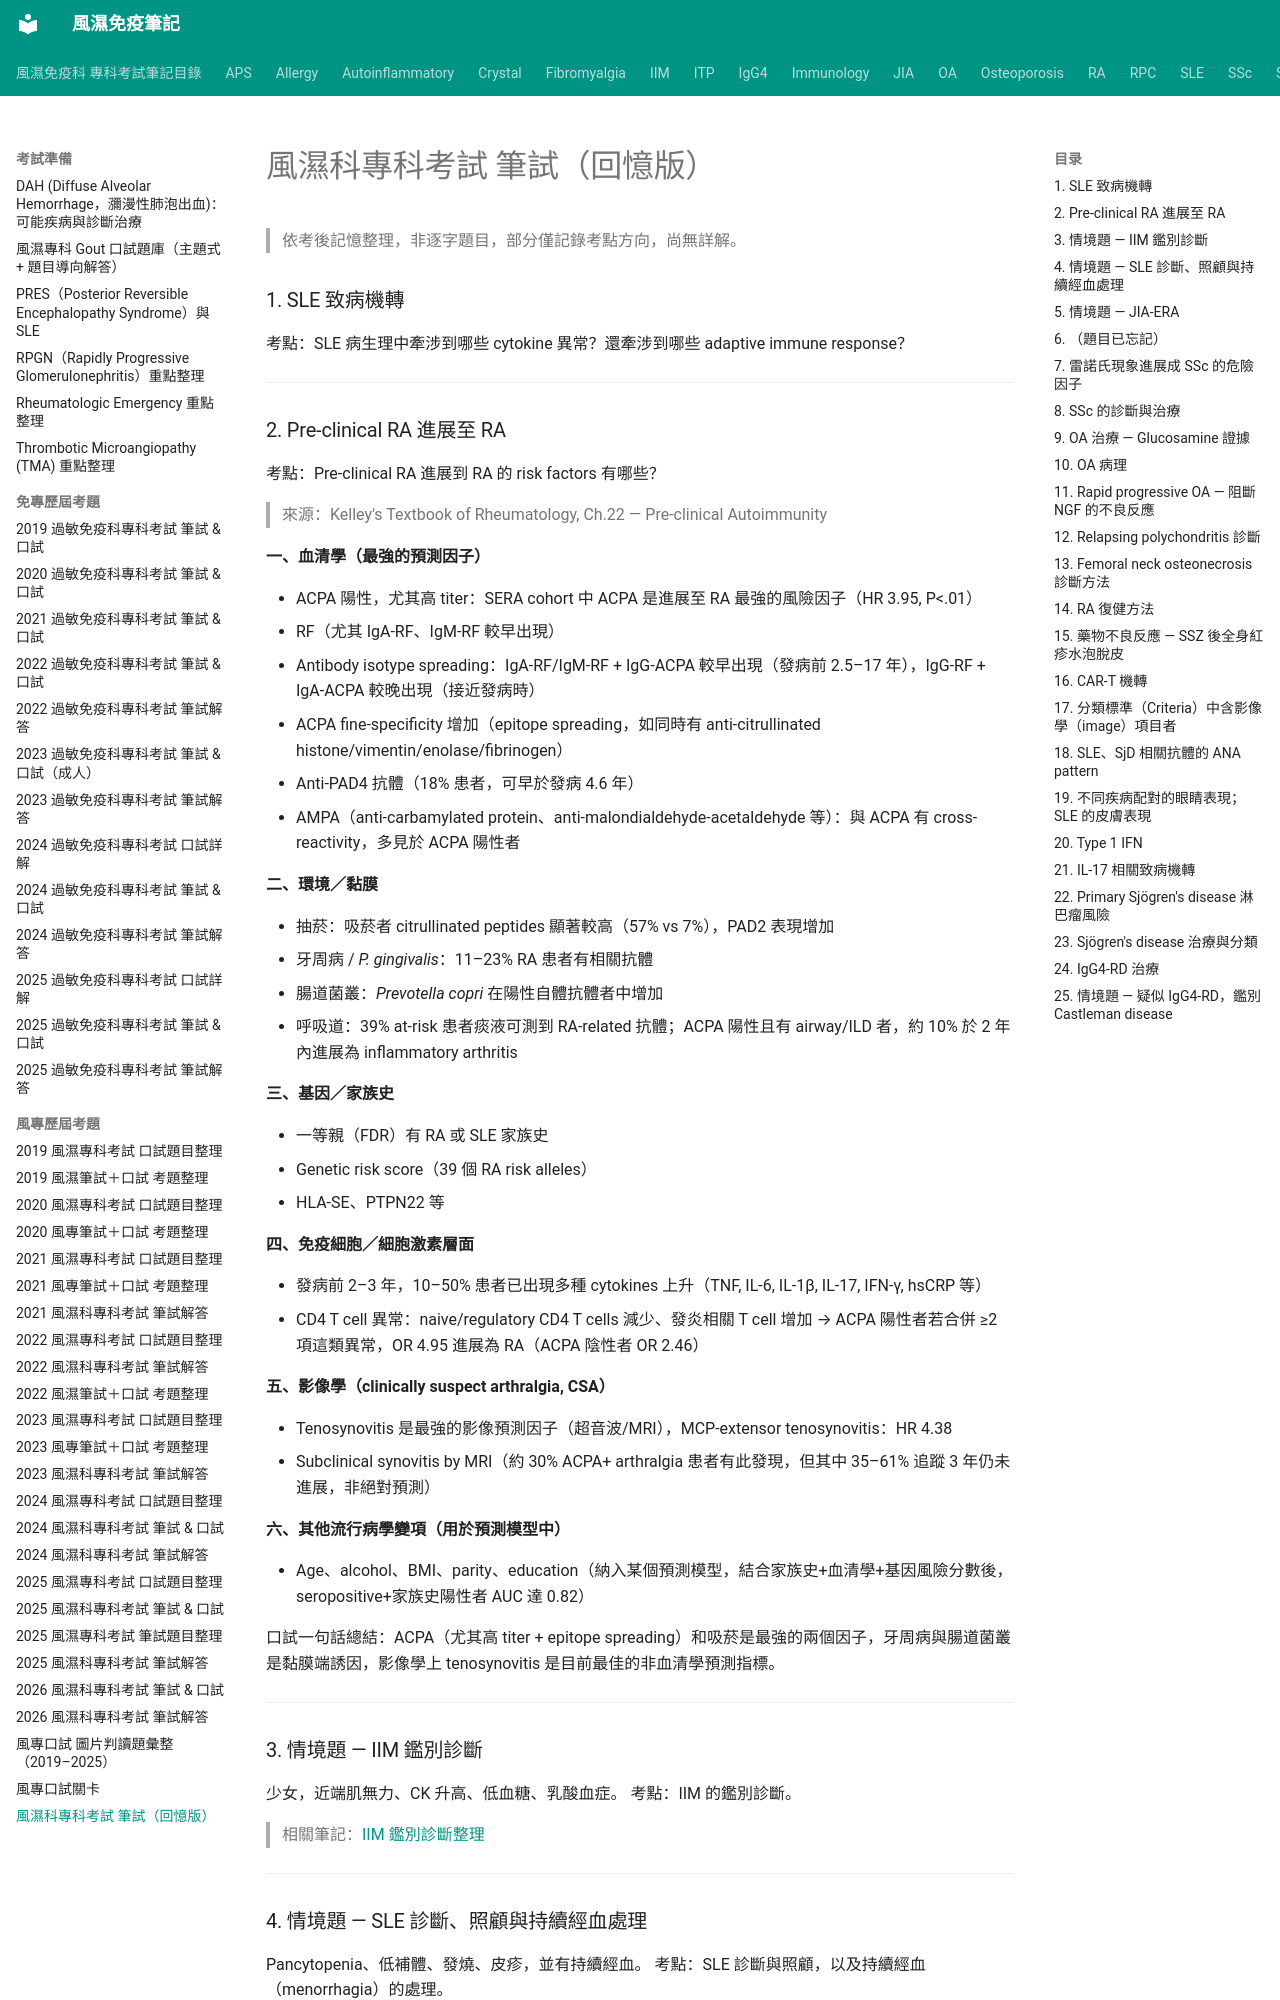

repository: tsaiming1014/rheum-note · page: 考試準備/風專歷屆考題/風專筆試/index.html · generator: mkdocs

# 風濕科專科考試 筆試（回憶版）

> 依考後記憶整理，非逐字題目，部分僅記錄考點方向，尚無詳解。

### 1. SLE 致病機轉

考點：SLE 病生理中牽涉到哪些 cytokine 異常？還牽涉到哪些 adaptive immune response？

---

### 2. Pre-clinical RA 進展至 RA

考點：Pre-clinical RA 進展到 RA 的 risk factors 有哪些？

> 來源：Kelley's Textbook of Rheumatology, Ch.22 — Pre-clinical Autoimmunity

**一、血清學（最強的預測因子）**

- ACPA 陽性，尤其高 titer：SERA cohort 中 ACPA 是進展至 RA 最強的風險因子（HR 3.95, P<.01）
- RF（尤其 IgA-RF、IgM-RF 較早出現）
- Antibody isotype spreading：IgA-RF/IgM-RF + IgG-ACPA 較早出現（發病前 2.5–17 年），IgG-RF + IgA-ACPA 較晚出現（接近發病時）
- ACPA fine-specificity 增加（epitope spreading，如同時有 anti-citrullinated histone/vimentin/enolase/fibrinogen）
- Anti-PAD4 抗體（18% 患者，可早於發病 4.6 年）
- AMPA（anti-carbamylated protein、anti-malondialdehyde-acetaldehyde 等）：與 ACPA 有 cross-reactivity，多見於 ACPA 陽性者

**二、環境／黏膜**

- 抽菸：吸菸者 citrullinated peptides 顯著較高（57% vs 7%），PAD2 表現增加
- 牙周病 / *P. gingivalis*：11–23% RA 患者有相關抗體
- 腸道菌叢：*Prevotella copri* 在陽性自體抗體者中增加
- 呼吸道：39% at-risk 患者痰液可測到 RA-related 抗體；ACPA 陽性且有 airway/ILD 者，約 10% 於 2 年內進展為 inflammatory arthritis

**三、基因／家族史**

- 一等親（FDR）有 RA 或 SLE 家族史
- Genetic risk score（39 個 RA risk alleles）
- HLA-SE、PTPN22 等

**四、免疫細胞／細胞激素層面**

- 發病前 2–3 年，10–50% 患者已出現多種 cytokines 上升（TNF, IL-6, IL-1β, IL-17, IFN-γ, hsCRP 等）
- CD4 T cell 異常：naive/regulatory CD4 T cells 減少、發炎相關 T cell 增加 → ACPA 陽性者若合併 ≥2 項這類異常，OR 4.95 進展為 RA（ACPA 陰性者 OR 2.46）

**五、影像學（clinically suspect arthralgia, CSA）**

- Tenosynovitis 是最強的影像預測因子（超音波/MRI），MCP-extensor tenosynovitis：HR 4.38
- Subclinical synovitis by MRI（約 30% ACPA+ arthralgia 患者有此發現，但其中 35–61% 追蹤 3 年仍未進展，非絕對預測）

**六、其他流行病學變項（用於預測模型中）**

- Age、alcohol、BMI、parity、education（納入某個預測模型，結合家族史+血清學+基因風險分數後，seropositive+家族史陽性者 AUC 達 0.82）

口試一句話總結：ACPA（尤其高 titer + epitope spreading）和吸菸是最強的兩個因子，牙周病與腸道菌叢是黏膜端誘因，影像學上 tenosynovitis 是目前最佳的非血清學預測指標。

---

### 3. 情境題 — IIM 鑑別診斷

少女，近端肌無力、CK 升高、低血糖、乳酸血症。
考點：IIM 的鑑別診斷。

> 相關筆記：[IIM 鑑別診斷整理](../../IIM/IIM_鑑別診斷.md)

---
